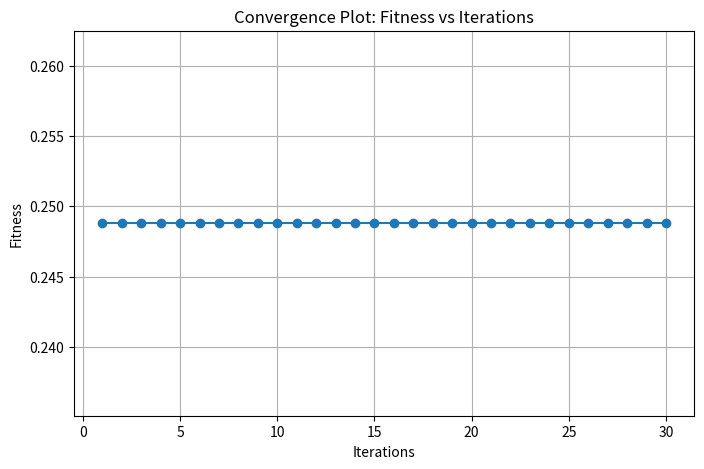

This figure's Python source:
import matplotlib.pyplot as plt

# Fitness values across iterations
fitness_values = [0.248800 ,0.248800 ,0.248800 ,0.248800 ,0.248800 ,0.248800 ,0.248800 ,0.248800 ,0.248800 ,0.248800 ,0.248800 ,0.248800 ,0.248800 ,0.248800 ,0.248800 ,0.248800 ,0.248800 ,0.248800 ,0.248800 ,0.248800 ,0.248800 ,0.248800 ,0.248800 ,0.248800 ,0.248800 ,0.248800 ,0.248800 ,0.248800 ,0.248800 ,0.248800]

# Iteration numbers
iterations = list(range(1, len(fitness_values) + 1))

# Create plot
plt.figure(figsize=(8, 5))
plt.plot(iterations, fitness_values, marker='o')
# plt.plot(iterations, fitness_values, linewidth=2)

# Labels and title
plt.xlabel("Iterations")
plt.ylabel("Fitness")
plt.title("Convergence Plot: Fitness vs Iterations")

# Grid
plt.grid(True)

# Show plot
plt.show()
